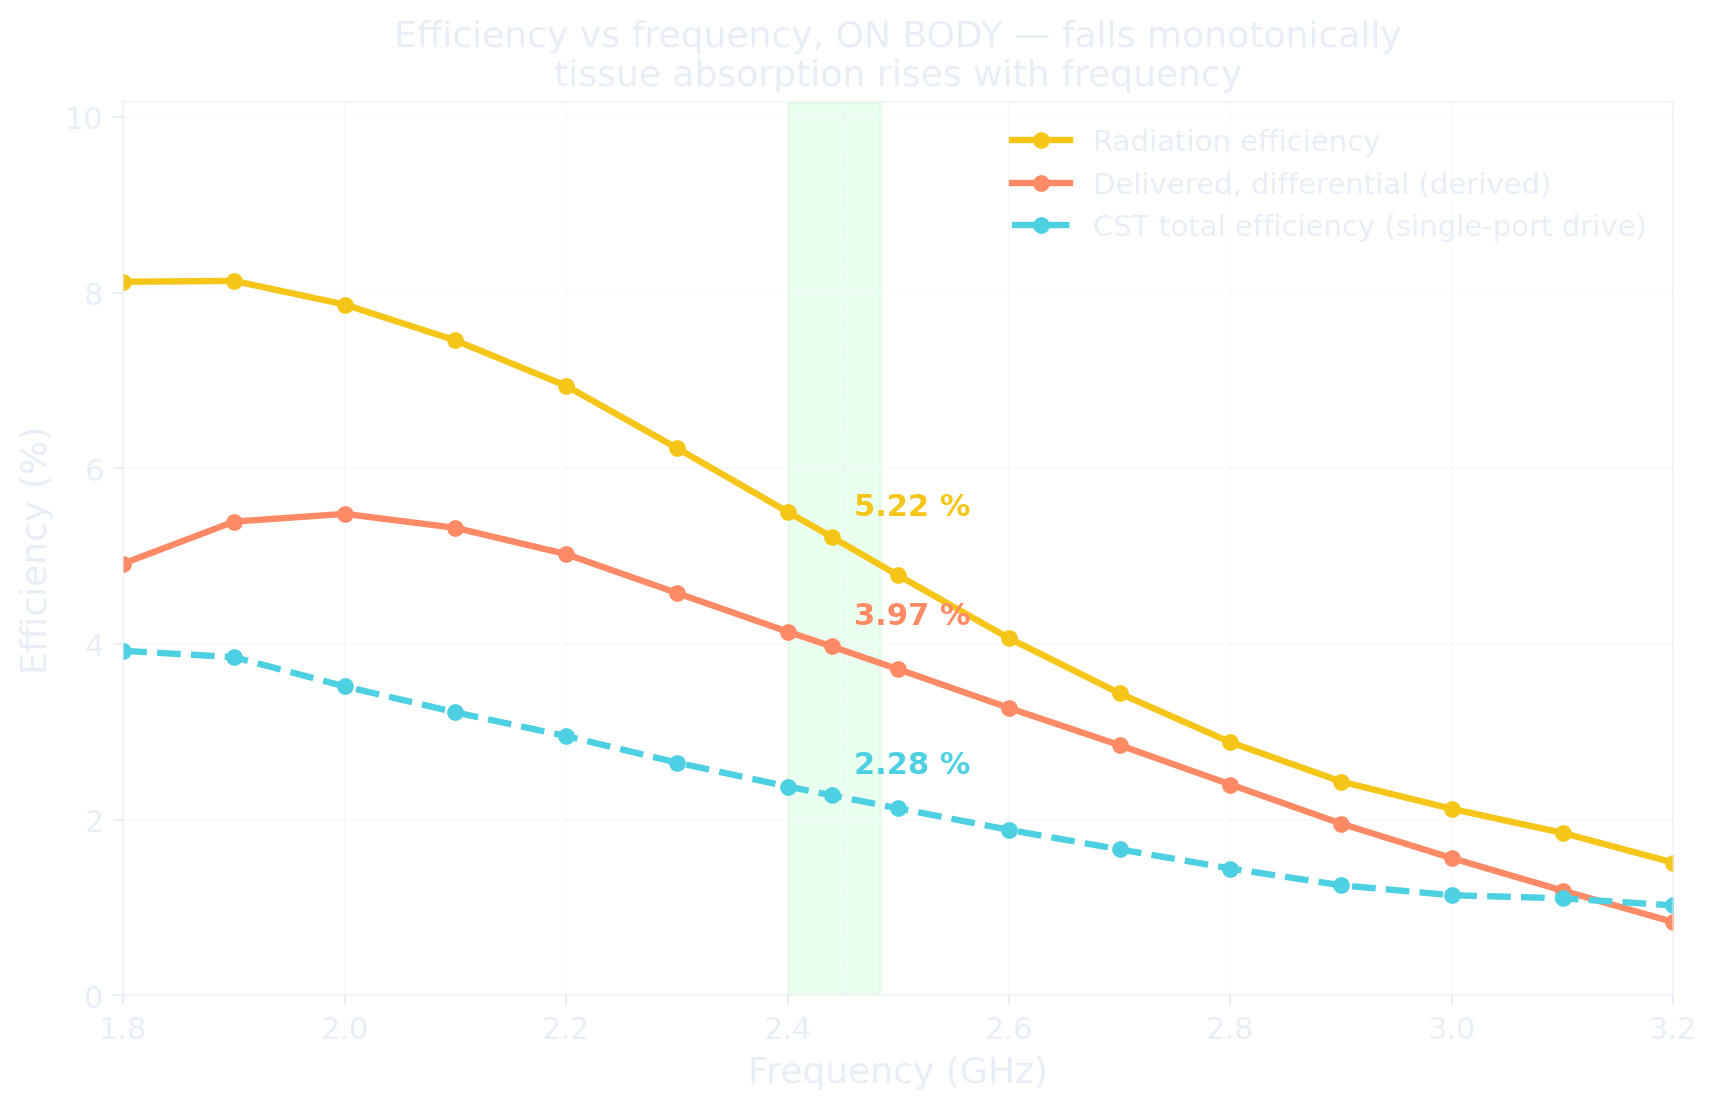

The data file committed next to this chart (first rows):
freq_GHz, radiation_eff_pct, delivered_diff_pct_derived, cst_total_eff_pct_singleport
1.8, 8.123, 4.916, 3.922
1.9, 8.133, 5.393, 3.851
2.0, 7.864, 5.481, 3.517
2.1, 7.455, 5.322, 3.222
2.2, 6.938, 5.023, 2.952
2.3, 6.23, 4.581, 2.65
2.4, 5.504, 4.141, 2.378
2.44, 5.218, 3.972, 2.278
2.5, 4.781, 3.713, 2.129
2.6, 4.065, 3.272, 1.884
2.7, 3.438, 2.848, 1.663
2.8, 2.881, 2.401, 1.445
2.9, 2.434, 1.955, 1.254
3.0, 2.123, 1.563, 1.141
3.1, 1.85, 1.194, 1.105
3.2, 1.512, 0.8351, 1.025
